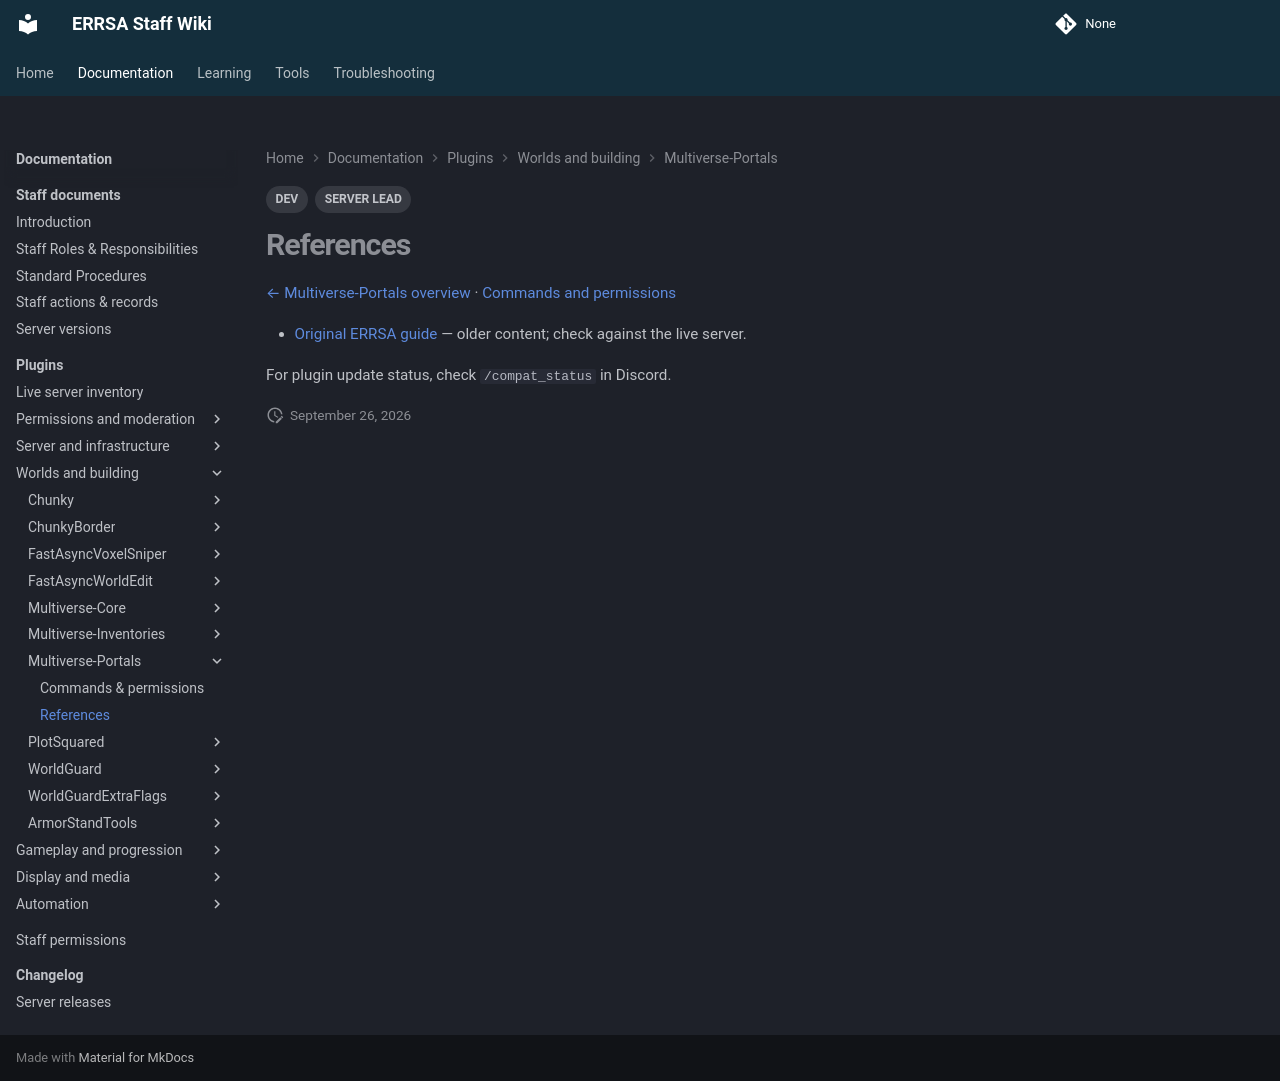

repository: DB-ERRSA/ERRSA-Staff-Wiki · page: documentation/plugins/multiverse-portals/references/index.html · generator: mkdocs

---
title: Multiverse-Portals references
tags:
  - DEV
  - SERVER LEAD
---

# References

[← Multiverse-Portals overview](index.md) · [Commands and permissions](commands.md)

- [Original ERRSA guide](../legacy/multiverse-portals.md) — older content; check against the live server.

For plugin update status, check `/compat_status` in Discord.
